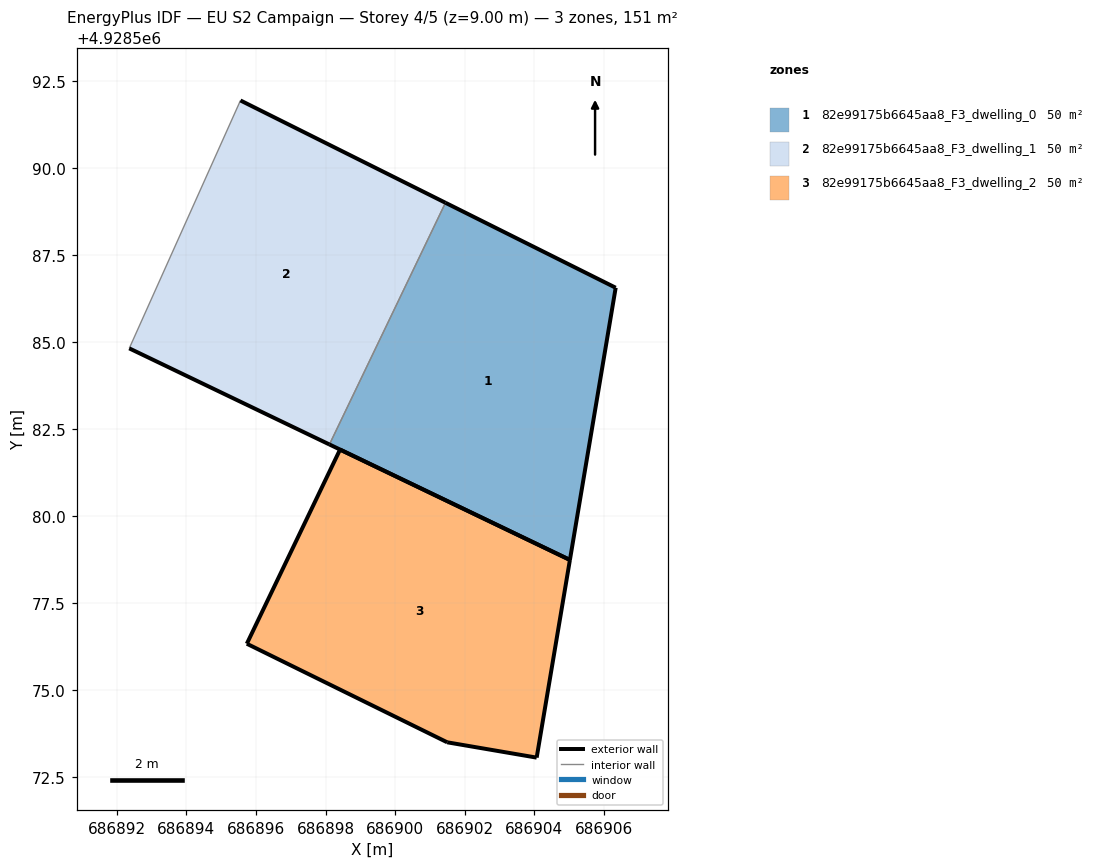
=== STOREY PLAN SPEC (per zone: floor XY polygon, exterior-wall plan segments, windows/doors) ===
zone 1: 82e99175b6645aa8_F3_dwelling_0  (50.2 m²)
  floor: (686905.02, 4928578.74) (686906.34, 4928586.56) (686901.45, 4928589.00) (686898.11, 4928582.06)
  exterior wall: (686901.45, 4928589.00) – (686906.34, 4928586.56)  [5.5 m]
  exterior wall: (686906.34, 4928586.56) – (686905.02, 4928578.74)  [7.9 m]
  exterior wall: (686905.02, 4928578.74) – (686898.11, 4928582.06)  [7.7 m]
  interior walls: 1
zone 2: 82e99175b6645aa8_F3_dwelling_1  (50.2 m²)
  floor: (686898.11, 4928582.06) (686901.45, 4928589.00) (686895.56, 4928591.94) (686892.36, 4928584.82)
  exterior wall: (686898.11, 4928582.06) – (686892.36, 4928584.82)  [6.4 m]
  exterior wall: (686895.56, 4928591.94) – (686901.45, 4928589.00)  [6.6 m]
  interior walls: 2
zone 3: 82e99175b6645aa8_F3_dwelling_2  (50.2 m²)
  floor: (686904.07, 4928573.06) (686905.02, 4928578.74) (686898.42, 4928581.91) (686895.74, 4928576.33) (686901.50, 4928573.50)
  exterior wall: (686898.42, 4928581.91) – (686905.02, 4928578.74)  [7.3 m]
  exterior wall: (686905.02, 4928578.74) – (686904.07, 4928573.06)  [5.8 m]
  exterior wall: (686904.07, 4928573.06) – (686901.50, 4928573.50)  [2.6 m]
  exterior wall: (686901.50, 4928573.50) – (686895.74, 4928576.33)  [6.4 m]
  exterior wall: (686895.74, 4928576.33) – (686898.42, 4928581.91)  [6.2 m]

=== DERIVED (storey summary) ===
Building: EU S2 Campaign
Storey: 4 of 5  (floor level z = 9.00 m)
Storey gross floor area: 150.7 m²
Zones on this storey: 3
  - 82e99175b6645aa8_F3_dwelling_0: floor 50.2 m²; exterior wall 21.1 m (63.2 m²); WWR 0.0%
  - 82e99175b6645aa8_F3_dwelling_1: floor 50.2 m²; exterior wall 13.0 m (38.9 m²); WWR 0.0%
  - 82e99175b6645aa8_F3_dwelling_2: floor 50.2 m²; exterior wall 28.3 m (84.9 m²); WWR 0.0%
Zone adjacency (shared interzone walls):
  - 82e99175b6645aa8_F3_dwelling_0 ↔ 82e99175b6645aa8_F3_dwelling_1